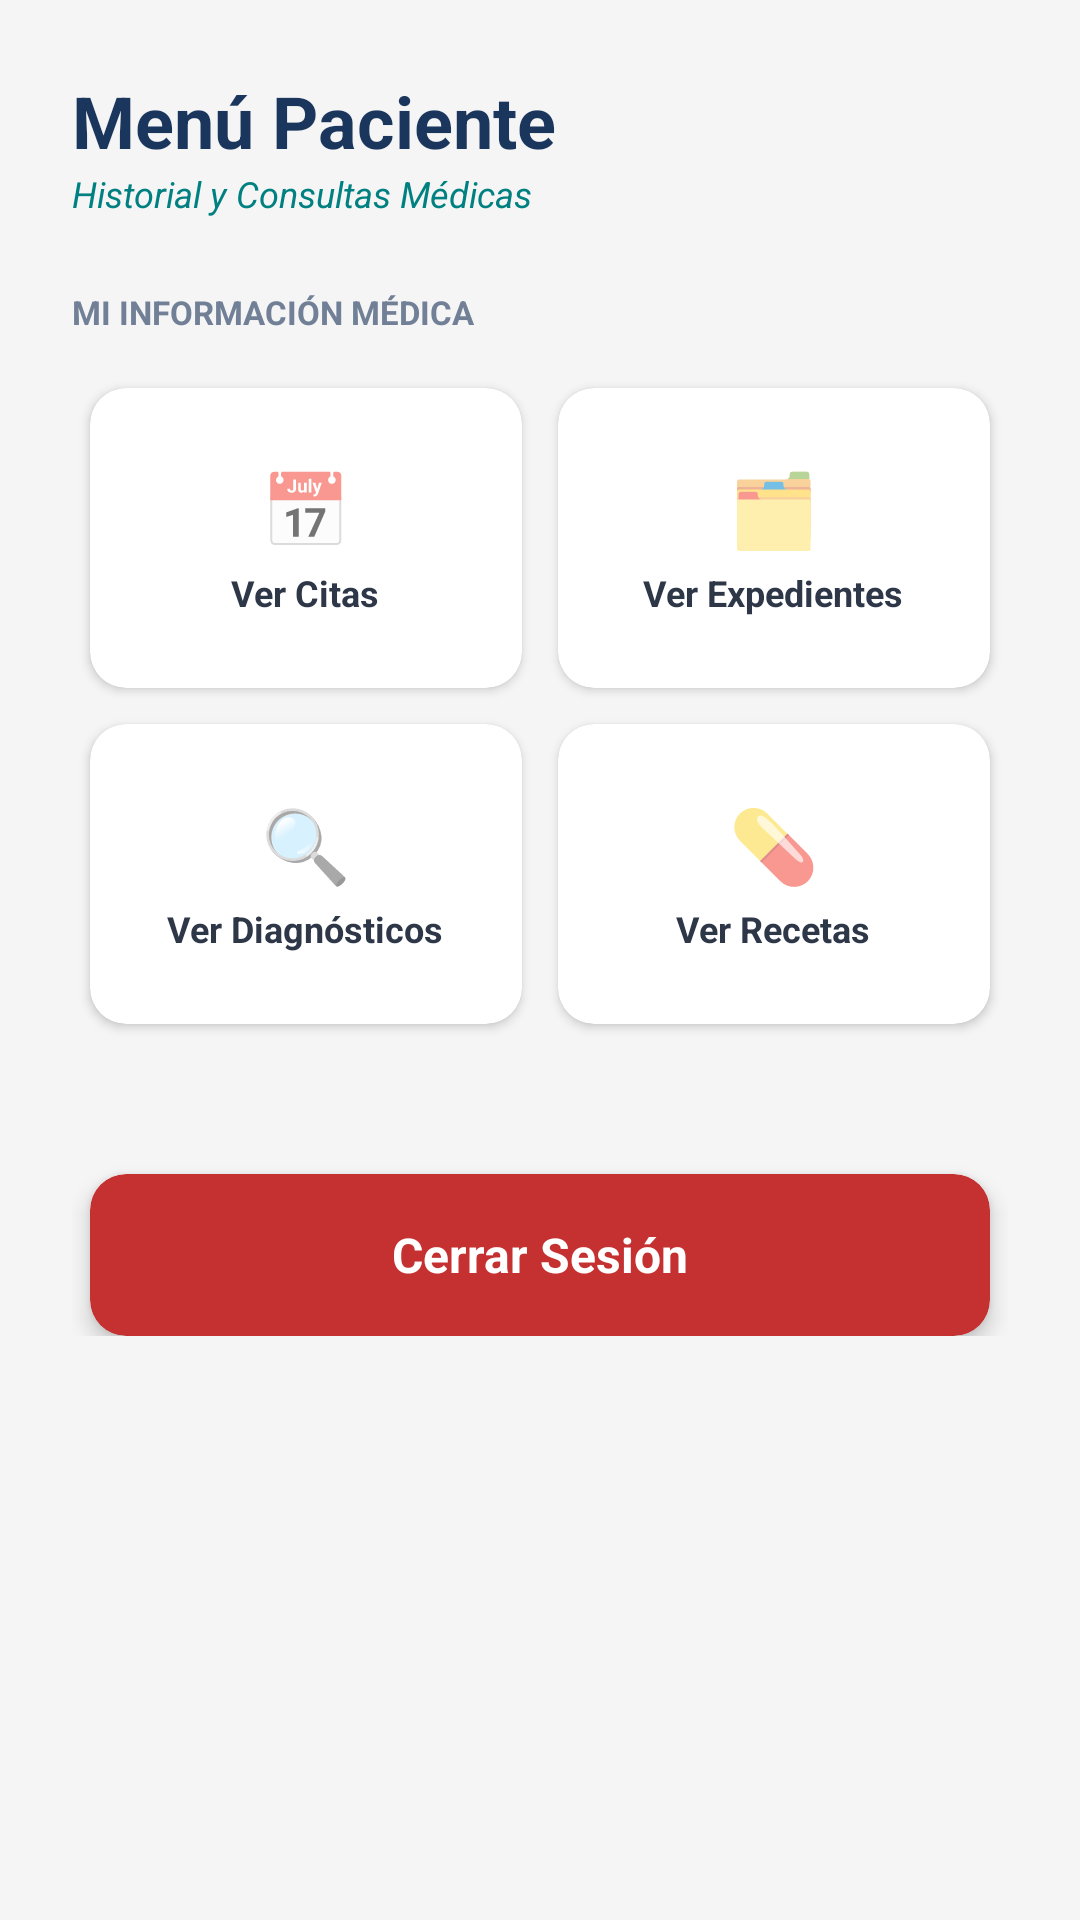

Write the Android layout XML for this screen, with the resource values it uses.
<!-- AndroidManifest.xml: application theme Theme.Syscm20 -->
<!-- res/layout/activity_paciente.xml -->
<?xml version="1.0" encoding="utf-8"?>
<ScrollView xmlns:android="http://schemas.android.com/apk/res/android"
    xmlns:app="http://schemas.android.com/apk/res-auto"
    xmlns:tools="http://schemas.android.com/tools"
    android:layout_width="match_parent"
    android:layout_height="match_parent"
    android:background="#F5F5F5"
    tools:context=".PacienteActivity">

    <LinearLayout
        android:id="@+id/mainContainerPaciente"
        android:layout_width="match_parent"
        android:layout_height="wrap_content"
        android:orientation="vertical"
        android:padding="24dp">

        <TextView
            android:id="@+id/tvMenuPaciente"
            android:layout_width="wrap_content"
            android:layout_height="wrap_content"
            android:text="Menú Paciente"
            android:textSize="24sp"
            android:textStyle="bold"
            android:textColor="#1A365D" />

        <TextView
            android:id="@+id/tvSubtituloPaciente"
            android:layout_width="wrap_content"
            android:layout_height="wrap_content"
            android:text="Historial y Consultas Médicas"
            android:textSize="12sp"
            android:textStyle="italic"
            android:textColor="#008080"
            android:layout_marginBottom="24dp" />

        <TextView
            android:id="@+id/tvLabelInfoMedica"
            android:layout_width="wrap_content"
            android:layout_height="wrap_content"
            android:text="MI INFORMACIÓN MÉDICA"
            android:textSize="11sp"
            android:textStyle="bold"
            android:textColor="#718096"
            android:layout_marginBottom="12dp" />

        <GridLayout
            android:id="@+id/gridOpcionesPaciente"
            android:layout_width="match_parent"
            android:layout_height="wrap_content"
            android:columnCount="2"
            android:alignmentMode="alignMargins"
            android:layout_marginBottom="16dp">

            <androidx.cardview.widget.CardView
                android:id="@+id/cardVerCitas"
                android:layout_width="0dp"
                android:layout_height="100dp"
                android:layout_columnWeight="1"
                android:layout_margin="6dp"
                app:cardCornerRadius="12dp"
                app:cardElevation="2dp"
                android:foreground="?android:attr/selectableItemBackground"
                android:clickable="true">

                <LinearLayout
                    android:layout_width="match_parent"
                    android:layout_height="match_parent"
                    android:orientation="vertical"
                    android:gravity="center"
                    android:padding="8dp">
                    <TextView
                        android:layout_width="wrap_content"
                        android:layout_height="wrap_content"
                        android:text="📅"
                        android:textSize="24sp"
                        android:layout_marginBottom="4dp"/>
                    <TextView
                        android:layout_width="wrap_content"
                        android:layout_height="wrap_content"
                        android:text="Ver Citas"
                        android:textSize="12sp"
                        android:textStyle="bold"
                        android:textColor="#2D3748"
                        android:gravity="center" />
                </LinearLayout>
            </androidx.cardview.widget.CardView>

            <androidx.cardview.widget.CardView
                android:id="@+id/cardVerExpedientes"
                android:layout_width="0dp"
                android:layout_height="100dp"
                android:layout_columnWeight="1"
                android:layout_margin="6dp"
                app:cardCornerRadius="12dp"
                app:cardElevation="2dp"
                android:foreground="?android:attr/selectableItemBackground"
                android:clickable="true">

                <LinearLayout
                    android:layout_width="match_parent"
                    android:layout_height="match_parent"
                    android:orientation="vertical"
                    android:gravity="center"
                    android:padding="8dp">
                    <TextView
                        android:layout_width="wrap_content"
                        android:layout_height="wrap_content"
                        android:text="🗂️"
                        android:textSize="24sp"
                        android:layout_marginBottom="4dp"/>
                    <TextView
                        android:layout_width="wrap_content"
                        android:layout_height="wrap_content"
                        android:text="Ver Expedientes"
                        android:textSize="12sp"
                        android:textStyle="bold"
                        android:textColor="#2D3748"
                        android:gravity="center" />
                </LinearLayout>
            </androidx.cardview.widget.CardView>

            <androidx.cardview.widget.CardView
                android:id="@+id/cardVerDiagnosticos"
                android:layout_width="0dp"
                android:layout_height="100dp"
                android:layout_columnWeight="1"
                android:layout_margin="6dp"
                app:cardCornerRadius="12dp"
                app:cardElevation="2dp"
                android:foreground="?android:attr/selectableItemBackground"
                android:clickable="true">

                <LinearLayout
                    android:layout_width="match_parent"
                    android:layout_height="match_parent"
                    android:orientation="vertical"
                    android:gravity="center"
                    android:padding="8dp">
                    <TextView
                        android:layout_width="wrap_content"
                        android:layout_height="wrap_content"
                        android:text="🔍"
                        android:textSize="24sp"
                        android:layout_marginBottom="4dp"/>
                    <TextView
                        android:layout_width="wrap_content"
                        android:layout_height="wrap_content"
                        android:text="Ver Diagnósticos"
                        android:textSize="12sp"
                        android:textStyle="bold"
                        android:textColor="#2D3748"
                        android:gravity="center" />
                </LinearLayout>
            </androidx.cardview.widget.CardView>

            <androidx.cardview.widget.CardView
                android:id="@+id/cardVerRecetas"
                android:layout_width="0dp"
                android:layout_height="100dp"
                android:layout_columnWeight="1"
                android:layout_margin="6dp"
                app:cardCornerRadius="12dp"
                app:cardElevation="2dp"
                android:foreground="?android:attr/selectableItemBackground"
                android:clickable="true">

                <LinearLayout
                    android:layout_width="match_parent"
                    android:layout_height="match_parent"
                    android:orientation="vertical"
                    android:gravity="center"
                    android:padding="8dp">
                    <TextView
                        android:layout_width="wrap_content"
                        android:layout_height="wrap_content"
                        android:text="💊"
                        android:textSize="24sp"
                        android:layout_marginBottom="4dp"/>
                    <TextView
                        android:layout_width="wrap_content"
                        android:layout_height="wrap_content"
                        android:text="Ver Recetas"
                        android:textSize="12sp"
                        android:textStyle="bold"
                        android:textColor="#2D3748"
                        android:gravity="center" />
                </LinearLayout>
            </androidx.cardview.widget.CardView>
        </GridLayout>

        <androidx.cardview.widget.CardView
            android:id="@+id/cardCerrarSesion"
            android:layout_width="match_parent"
            android:layout_height="54dp"
            android:layout_marginTop="28dp"
            android:layout_marginHorizontal="6dp"
            app:cardCornerRadius="12dp"
            app:cardBackgroundColor="#C53030"
            app:cardElevation="4dp"
            android:foreground="?android:attr/selectableItemBackground"
            android:clickable="true">

            <TextView
                android:layout_width="match_parent"
                android:layout_height="match_parent"
                android:text="Cerrar Sesión"
                android:textColor="#FFFFFF"
                android:textStyle="bold"
                android:gravity="center"
                android:textSize="16sp"/>
        </androidx.cardview.widget.CardView>

    </LinearLayout>
</ScrollView>
<!-- resources referenced by this layout -->
<resources>
  <style name="Theme.Syscm20" parent="android:Theme.Material.Light.NoActionBar" />
</resources>
